Run: headless pygame with SDL's dummy video driver; simulated clock (each Clock.tick advances the game by its frame time, no real sleeping); random seed 0; keys injected as events and as key.get_pressed() state; no mouse input.
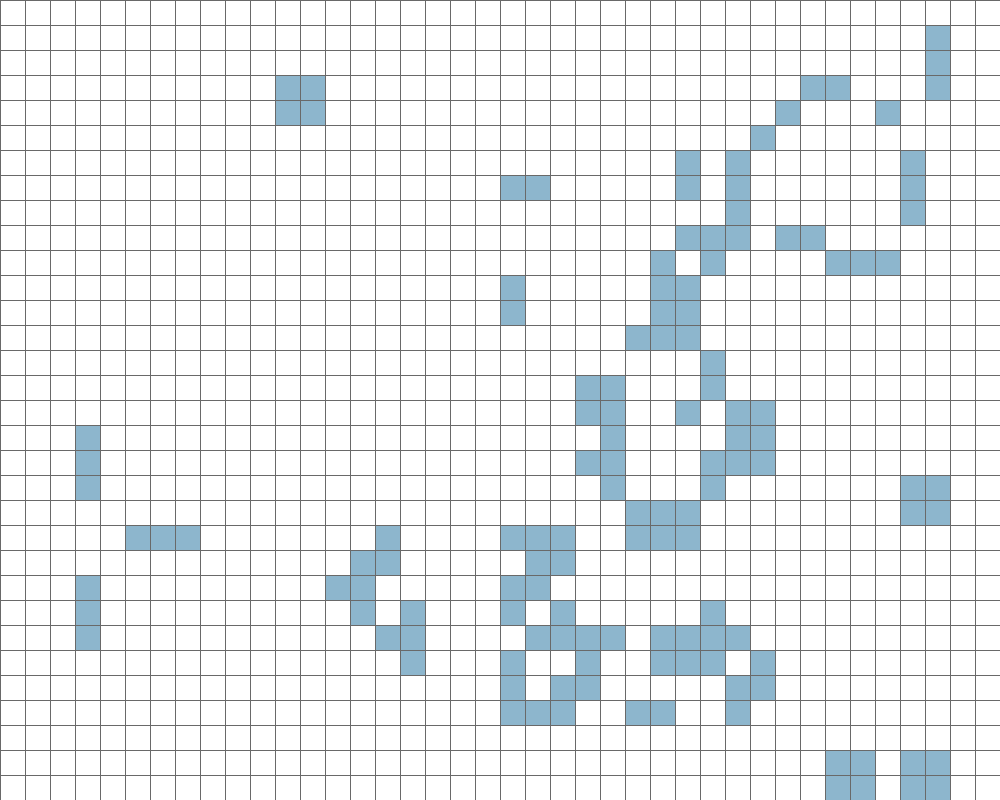
Frame 1 of 4 · flips 1–60 · no input
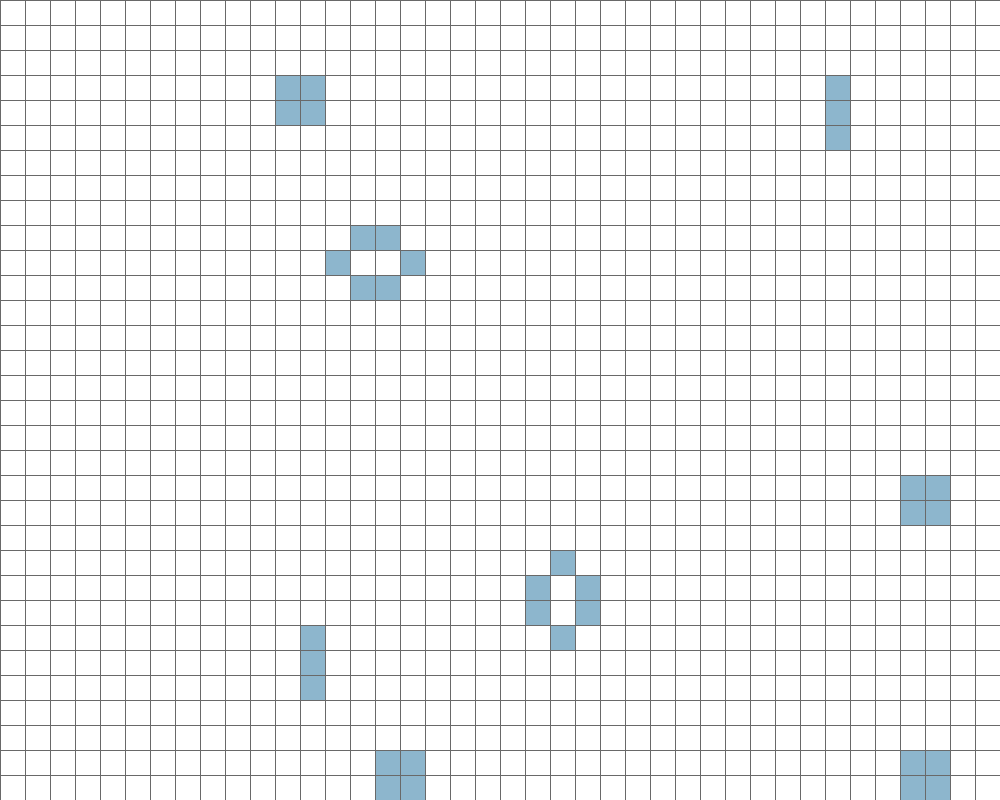
Frame 2 of 4 · flips 61–180 · tapped SPACE, RETURN · held RIGHT (→), D
Frame 3 of 4 · flips 181–300 · held DOWN (↓), S · screen unchanged from frame 2, image omitted
Frame 4 of 4 · flips 301–420 · held LEFT (←), A, UP (↑), W · screen unchanged from frame 3, image omitted

The pygame program that drew these frames:

import pygame
from pygame.locals import *
import random


class GameOfLife:

    def __init__(self, width: int=640, height: int=480, cell_size: int=10, speed:int =10) -> None:
        self.width = width
        self.height = height
        self.cell_size = cell_size

        # Устанавливаем размер окна
        self.screen_size = width, height
        # Создание нового окна
        self.screen = pygame.display.set_mode(self.screen_size)

        # Вычисляем количество ячеек по вертикали и горизонтали
        self.cell_width = self.width // self.cell_size
        self.cell_height = self.height // self.cell_size

        # Скорость протекания игры
        self.speed = speed

    def draw_grid(self) -> None:
        """ Отрисовать сетку """
        for x in range(0, self.width, self.cell_size):
            pygame.draw.line(self.screen, pygame.Color('DimGray'),
                    (x, 0), (x, self.height))
        for y in range(0, self.height, self.cell_size):
            pygame.draw.line(self.screen, pygame.Color('DimGray'),
                    (0, y), (self.width, y))

    def run(self) -> None:
        """ Запустить игру """
        pygame.init()
        clock = pygame.time.Clock()
        pygame.display.set_caption('Game of Life')
        self.screen.fill(pygame.Color('white'))

        self.clist = self.cell_list()

        running = True
        while running:
            for event in pygame.event.get():
                if event.type == QUIT:
                    running = False
            self.draw_grid()

            # Отрисовка списка клеток
            # Выполнение одного шага игры (обновление состояния ячеек)
            self.draw_cell_list(self.clist)
            self.update_cell_list(self.clist)

            pygame.display.flip()
            clock.tick(self.speed)
        pygame.quit()

    def cell_list(self, randomize=True) -> list:
        """ Создание списка клеток.
        :param randomize: Если True, то создается список клеток, где
        каждая клетка равновероятно может быть живой (1) или мертвой (0).
        :return: Список клеток, представленный в виде матрицы
        """
        self.clist = [[0 for i in range(self.cell_width)] for j in range(self.cell_height)]
        clist = [[0 for i in range(self.cell_width)] for j in range(self.cell_height)]
        for i in range(self.cell_height):
            for j in range(self.cell_width):
                if randomize:
                    self.clist[i][j] = random.randint(0, 1)
        return self.clist

    def draw_cell_list(self, clist) -> None:
        """ Отображение списка клеток
        :param rects: Список клеток для отрисовки, представленный в виде матрицы
        """
        x, y = 0, 0
        m, n = 0, 0
        for row in range(len(clist)):
            for col in range(len(clist[row])):
                if clist[row][col] == 1:
                    pygame.draw.rect(self.screen, pygame.Color('LightSkyBlue3'),
                                     (x + 1, y + 1, self.cell_size - 1, self.cell_size - 1))
                    x += self.cell_size
                    m += 1
                else:
                    pygame.draw.rect(self.screen, pygame.Color('white'),
                                     (x + 1, y + 1, self.cell_size - 1, self.cell_size - 1))
                    x += self.cell_size
                    n += 1
            x = 0
            y += self.cell_size

    def get_neighbours(self, cell) -> list:
        """ Вернуть список соседей для указанной ячейки
        :param cell: Позиция ячейки в сетке, задается кортежем вида (row, col)
        :return: Одномерный список ячеек, смежных к ячейке cell
        """
        neighbours = []
        ri, ci = cell
        for i in range(ri - 1, ri + 2):
            for j in range(ci - 1, ci + 2):
                if (i, j) != cell and i >= 0 and i < len(self.clist) and j >= 0 and j < len(self.clist[0]):
                    neighbours.append(self.clist[i][j])

        return neighbours

    def update_cell_list(self, cell_list) -> list:
        """ Выполнить один шаг игры.
        Обновление всех ячеек происходит одновременно. Функция возвращает
        новое игровое поле.
        :param cell_list: Игровое поле, представленное в виде матрицы
        :return: Обновленное игровое поле
        """
        new_clist = []
        for row in range(len(cell_list)):
            new_clist.append([])
            for col in range(len(cell_list[row])):
                neighbours = self.get_neighbours((row, col))
                cells = 0
                for i in neighbours:
                    if i == 1:
                        cells += 1
                if cell_list[row][col] == 0 and cells == 3:
                    new_clist[row].append(1)
                elif cell_list[row][col] == 1 and (cells == 2 or cells == 3):
                    new_clist[row].append(1)
                else:
                    new_clist[row].append(0)
        self.clist = new_clist
        return self.clist


if __name__ == '__main__':
    game = GameOfLife(1000, 800, 25)
    game.run()
